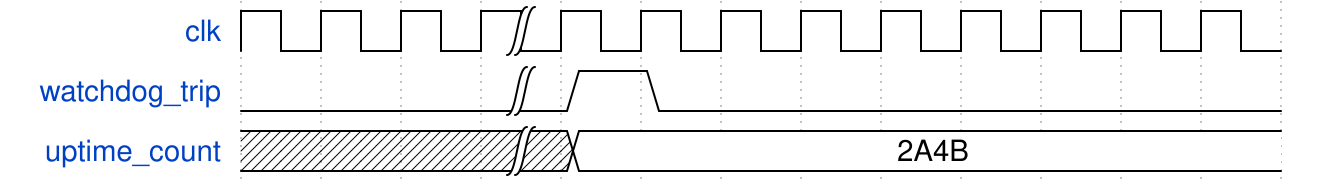

Give the WaveDrom (WaveJSON) description of this timing diagram.


{signal: [
  {name: 'clk',           wave: 'p..|.........'},
  {name: 'watchdog_trip', wave: '0..|10.......'},
  {name: 'uptime_count',  wave: 'x..|2........', data:"2A4B"}
]}
